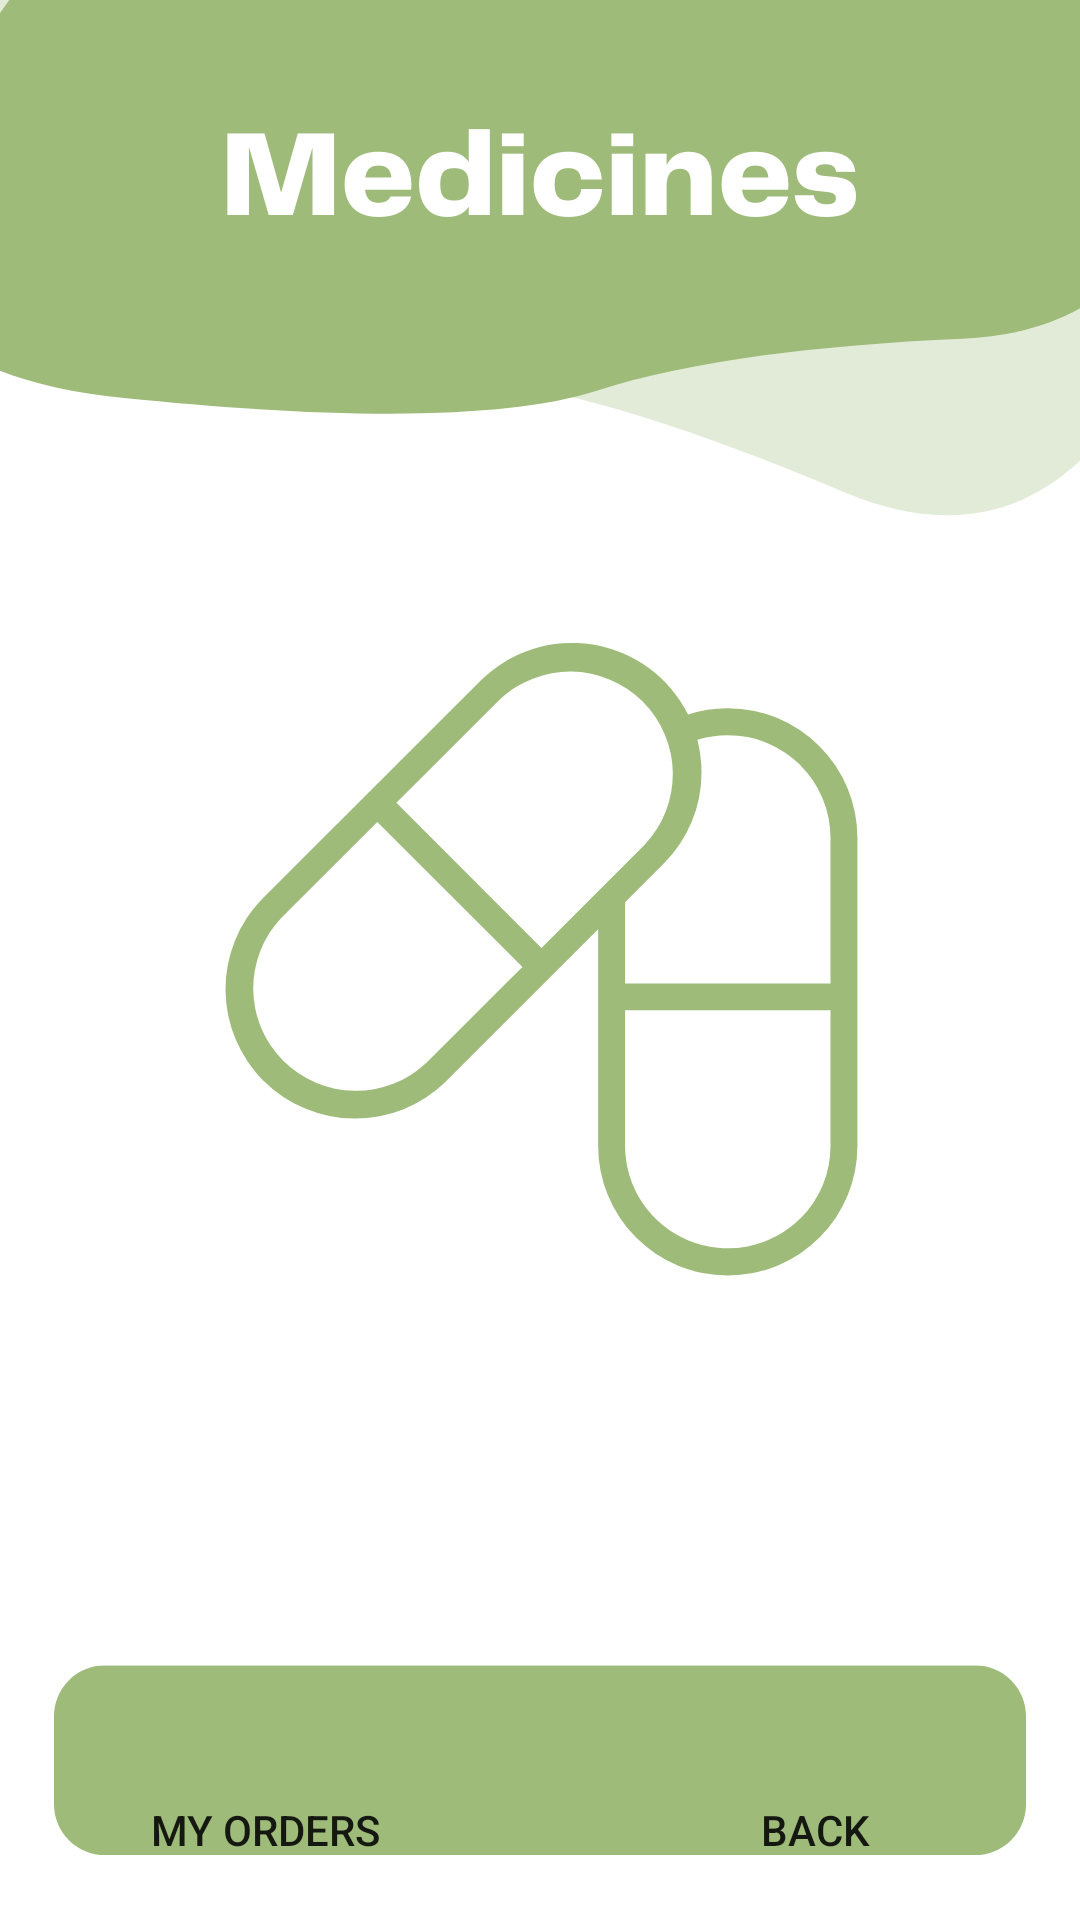

The Android layout XML behind this screen, and the referenced resources:
<!-- AndroidManifest.xml: application theme Theme.My_health -->
<!-- res/layout/activity_medicines.xml -->
<?xml version="1.0" encoding="utf-8"?>
<androidx.constraintlayout.widget.ConstraintLayout xmlns:android="http://schemas.android.com/apk/res/android"
    xmlns:app="http://schemas.android.com/apk/res-auto"
    xmlns:tools="http://schemas.android.com/tools"
    android:layout_width="match_parent"
    android:layout_height="match_parent"
    android:background="@drawable/mediciness"
    tools:context=".medicines">

    <LinearLayout
        android:id="@+id/art"
        android:layout_width="wrap_content"
        android:layout_height="wrap_content"
        android:layout_alignParentTop="true"
        android:layout_centerHorizontal="true"
        android:layout_gravity="center"
        android:gravity="center"
        app:layout_constraintEnd_toEndOf="parent"
        app:layout_constraintHorizontal_bias="0.5"
        app:layout_constraintStart_toStartOf="parent"
        app:layout_constraintTop_toTopOf="parent">



        <TextView
            android:id="@+id/art_teXt"
            android:layout_width="wrap_content"
            android:layout_height="wrap_content"
            android:text=""
            android:textColor="@color/gwhite"
            android:textSize="35sp"
            android:textStyle="bold"
            app:fontFamily="@font/architects_daughter" />
    </LinearLayout>

    <ListView
        android:id="@+id/art_list"
        android:layout_width="300dp"
        android:layout_height="500dp"
        android:layout_marginTop="40dp"
        app:layout_constraintBottom_toTopOf="@+id/linearLayout"
        app:layout_constraintEnd_toEndOf="parent"
        app:layout_constraintHorizontal_bias="0.5"
        app:layout_constraintStart_toStartOf="parent"
        app:layout_constraintTop_toBottomOf="@+id/art" />

    <LinearLayout
        android:id="@+id/linearLayout"
        android:layout_width="wrap_content"
        android:layout_height="wrap_content"
        android:layout_marginTop="-5dp"
        app:layout_constraintBottom_toBottomOf="parent"
        app:layout_constraintEnd_toEndOf="parent"
        app:layout_constraintHorizontal_bias="0.5"
        app:layout_constraintStart_toStartOf="parent"
        app:layout_constraintTop_toBottomOf="@+id/art_list">

        <Button
            android:id="@+id/tomyorders_med"
            android:layout_width="130dp"
            android:layout_height="wrap_content"
            android:layout_marginBottom="4dp"
            android:background="@drawable/input_bg"
            android:text="MY ORDERS"
            app:backgroundTint="#272727" />

        <TextView
            android:layout_width="wrap_content"
            android:layout_height="wrap_content"
            android:text="                "

            tools:ignore="SpeakableTextPresentCheck,SpeakableTextPresentCheck" />

        <Button
            android:id="@+id/art_back"
            android:layout_width="130dp"
            android:layout_height="wrap_content"
            android:layout_marginBottom="4dp"
            android:background="@drawable/input_bg"
            android:text="BACK"
            app:backgroundTint="#272727" />

    </LinearLayout>


</androidx.constraintlayout.widget.ConstraintLayout>
<!-- resources referenced by this layout -->
<resources>
  <color name="gwhite">#DCFFFFFF</color>
  <!-- drawable mediciness: png bitmap (drawable, 57671 bytes) -->
  <style name="Theme.My_health" parent="Theme.MaterialComponents.DayNight.NoActionBar">
          
          <item name="colorPrimary">@color/purple_500</item>
          <item name="colorPrimaryVariant">@color/purple_700</item>
          <item name="colorOnPrimary">@color/white</item>
          
          <item name="colorSecondary">@color/teal_200</item>
          <item name="colorSecondaryVariant">@color/teal_700</item>
          <item name="colorOnSecondary">@color/black</item>
          
          <item name="android:statusBarColor" tools:targetApi="l">?attr/colorPrimaryVariant</item>
          
          <item name="font">@font/poppins</item>
          <item name="android:windowActivityTransitions">true</item>
          <item name="android:windowEnterTransition">@transition/trans_anim</item>
          <item name="android:windowExitTransition">@transition/trans_anim</item>
  
      </style>
  <color name="purple_500">#FF6200EE</color>
  <color name="purple_700">#FF3700B3</color>
  <color name="white">#FFFFFFFF</color>
  <color name="teal_200">#FF03DAC5</color>
  <color name="teal_700">#FF018786</color>
  <color name="black">#FF000000</color>
</resources>
